Run: headless pygame with SDL's dummy video driver; simulated clock (each Clock.tick advances the game by its frame time, no real sleeping); random seed 0; keys injected as events and as key.get_pressed() state; no mouse input.
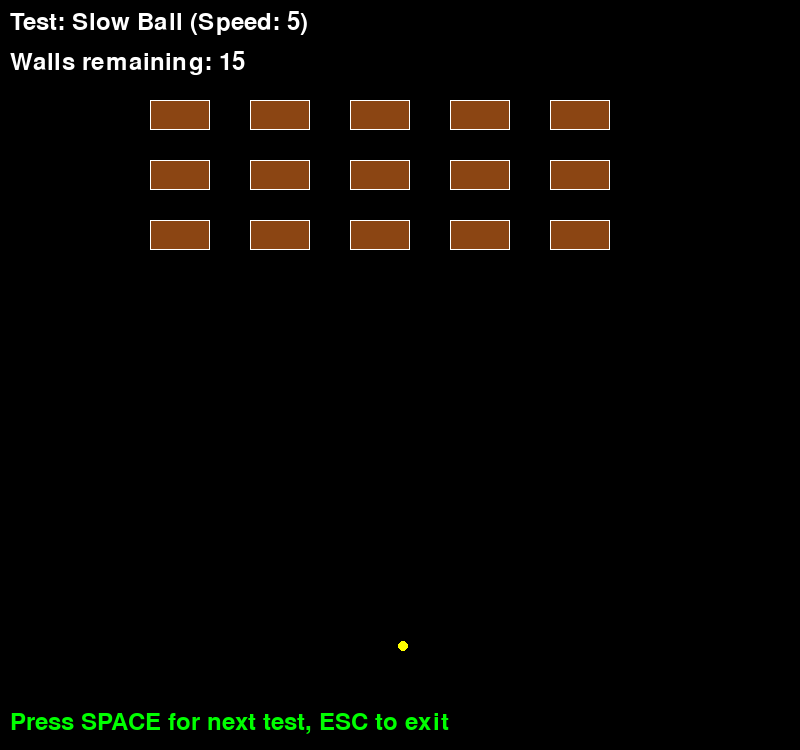
Frame 1 of 4 · flips 1–60 · no input
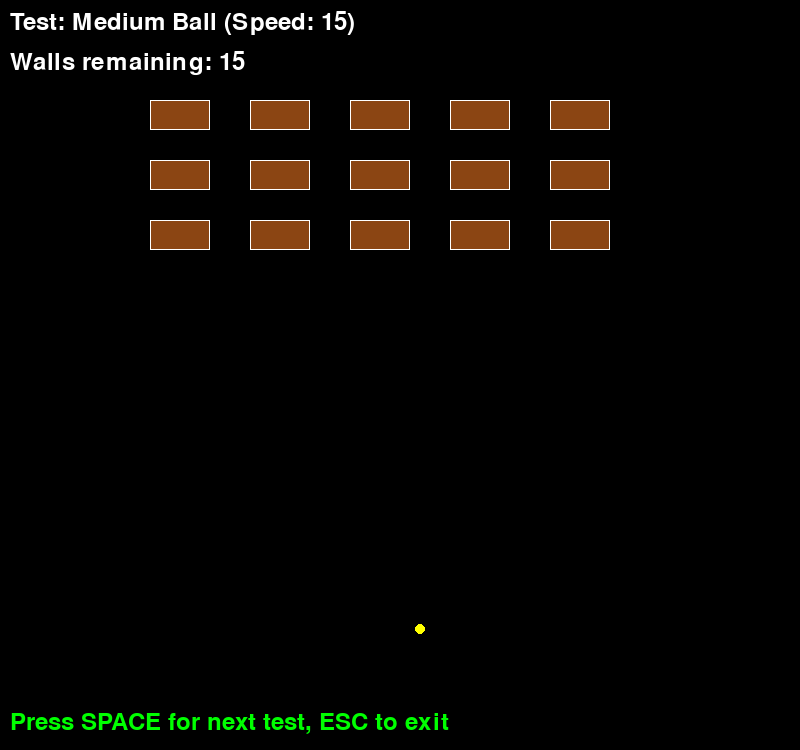
Frame 2 of 4 · flips 61–180 · tapped SPACE, RETURN · held RIGHT (→), D
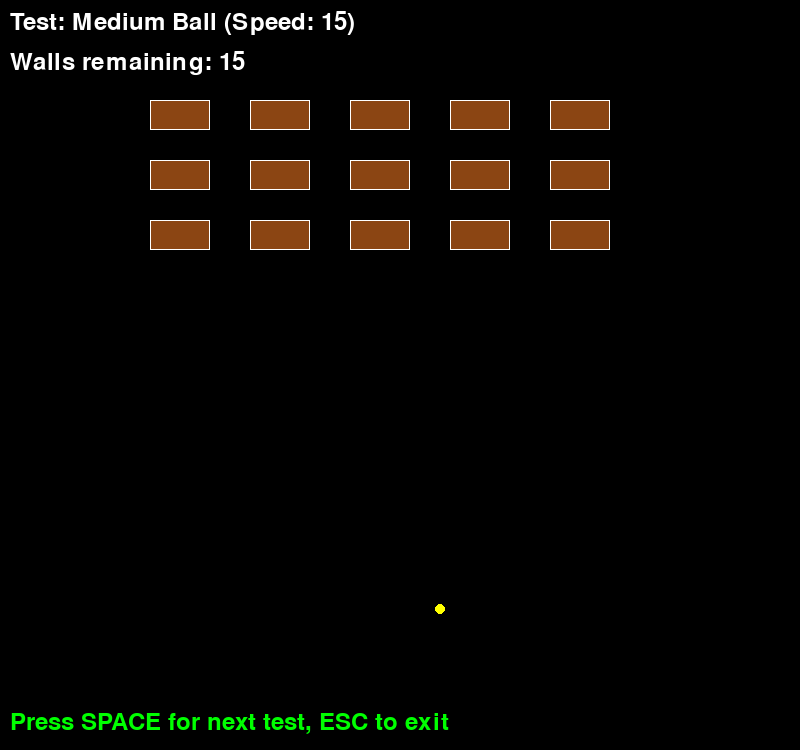
Frame 3 of 4 · flips 181–300 · held DOWN (↓), S
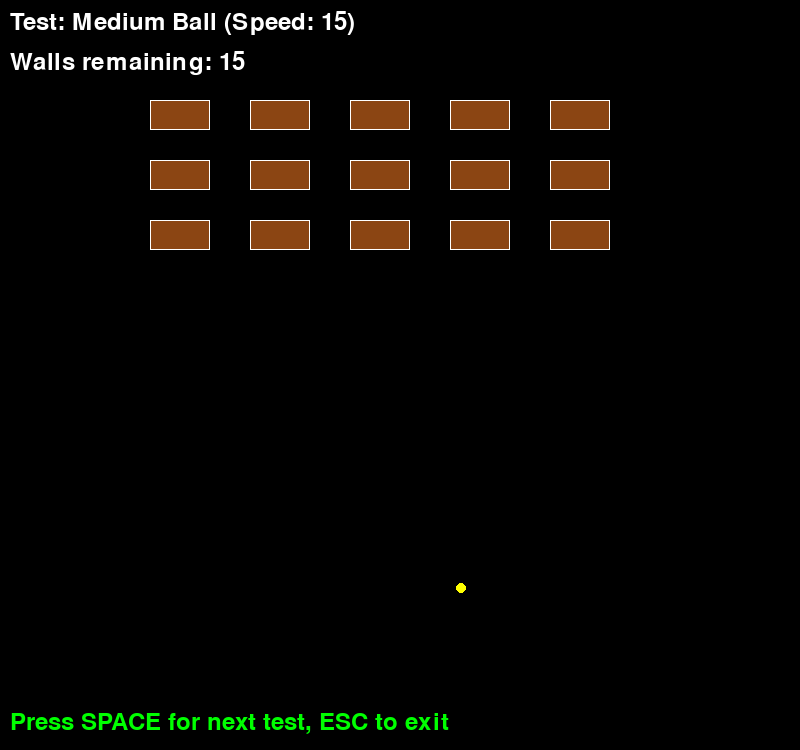
Frame 4 of 4 · flips 301–420 · held LEFT (←), A, UP (↑), W

The pygame program that drew these frames:

#!/usr/bin/env python3
"""
Test script to verify brick collision detection fix
Tests that balls with various speeds properly collide with bricks
"""

import pygame
import sys
import os
import math

# Add parent directory to path
sys.path.insert(0, os.path.dirname(os.path.abspath(__file__)))

# Initialize Pygame
pygame.init()
WIDTH, HEIGHT = 800, 750
screen = pygame.display.set_mode((WIDTH, HEIGHT))
pygame.display.set_caption("Brick Collision Test")
clock = pygame.time.Clock()

# Colors
WHITE = (255, 255, 255)
BLACK = (0, 0, 0)
RED = (255, 0, 0)
GREEN = (0, 255, 0)
BLUE = (0, 0, 255)
BROWN = (139, 69, 19)
YELLOW = (255, 255, 0)

# Test parameters
test_cases = [
    {"name": "Slow Ball", "speed": 5, "angle": 45},
    {"name": "Medium Ball", "speed": 15, "angle": 45},
    {"name": "Fast Ball", "speed": 25, "angle": 45},
    {"name": "Very Fast Ball", "speed": 35, "angle": 45},
    {"name": "Extreme Ball", "speed": 50, "angle": 45},
]

current_test = 0
ball_pos = [WIDTH // 2, HEIGHT - 100]
ball_vel = [0, 0]
ball_radius = 5
walls = []
wall_width = 60
wall_height = 30

# Create test walls
for i in range(3):
    for j in range(5):
        wall = {
            "rect": pygame.Rect(150 + j * 100, 100 + i * 60, wall_width, wall_height),
            "hit_count": 0,
            "crack_level": 0
        }
        walls.append(wall)

def start_test(test_index):
    """Start a new test with given parameters"""
    global ball_pos, ball_vel
    if test_index >= len(test_cases):
        return False
    
    test = test_cases[test_index]
    ball_pos = [WIDTH // 2, HEIGHT - 100]
    angle_rad = math.radians(test["angle"])
    ball_vel = [
        test["speed"] * math.cos(angle_rad),
        -test["speed"] * math.sin(angle_rad)
    ]
    
    # Reset walls
    for wall in walls:
        wall["hit_count"] = 0
        wall["crack_level"] = 0
    
    print(f"\nStarting test: {test['name']} (Speed: {test['speed']})")
    return True

def update_physics(dt):
    """Update ball physics with sub-stepping"""
    global ball_pos, ball_vel, walls
    
    # Calculate total movement
    total_vel_x = ball_vel[0] * dt
    total_vel_y = ball_vel[1] * dt
    
    # Sub-stepping for collision detection
    max_step = 5  # Maximum step size in pixels
    total_distance = math.sqrt(total_vel_x**2 + total_vel_y**2)
    
    if total_distance > 0:
        num_steps = max(1, int(total_distance / max_step))
        step_vel_x = total_vel_x / num_steps
        step_vel_y = total_vel_y / num_steps
        
        for step in range(num_steps):
            # Save old position
            old_x = ball_pos[0]
            old_y = ball_pos[1]
            
            # Move ball
            ball_pos[0] += step_vel_x
            ball_pos[1] += step_vel_y
            
            # Create ball rect for collision
            ball_rect = pygame.Rect(
                ball_pos[0] - ball_radius,
                ball_pos[1] - ball_radius,
                ball_radius * 2,
                ball_radius * 2
            )
            
            # Check wall collisions
            for wall in walls[:]:
                if ball_rect.colliderect(wall["rect"]):
                    # Restore position
                    ball_pos[0] = old_x
                    ball_pos[1] = old_y
                    
                    # Increase hit count
                    wall["hit_count"] += 1
                    wall["crack_level"] = wall["hit_count"]
                    
                    # Calculate collision response
                    wall_center_x = wall["rect"].centerx
                    wall_center_y = wall["rect"].centery
                    dx = ball_pos[0] - wall_center_x
                    dy = ball_pos[1] - wall_center_y
                    
                    # Determine collision side and reflect
                    if abs(dy) > abs(dx):
                        ball_vel[1] = -ball_vel[1]
                        if dy > 0:
                            ball_pos[1] = wall["rect"].bottom + ball_radius
                        else:
                            ball_pos[1] = wall["rect"].top - ball_radius
                    else:
                        ball_vel[0] = -ball_vel[0]
                        if dx > 0:
                            ball_pos[0] = wall["rect"].right + ball_radius
                        else:
                            ball_pos[0] = wall["rect"].left - ball_radius
                    
                    # Apply damping
                    ball_vel[0] *= 0.9
                    ball_vel[1] *= 0.9
                    
                    print(f"  Hit wall at ({wall_center_x}, {wall_center_y}), hits: {wall['hit_count']}")
                    
                    # Remove wall if destroyed
                    if wall["hit_count"] >= 2:
                        walls.remove(wall)
                        print(f"  Wall destroyed!")
                    
                    break
    
    # Boundary collisions
    if ball_pos[0] - ball_radius <= 0 or ball_pos[0] + ball_radius >= WIDTH:
        ball_vel[0] = -ball_vel[0]
        ball_pos[0] = max(ball_radius, min(WIDTH - ball_radius, ball_pos[0]))
    
    if ball_pos[1] - ball_radius <= 0:
        ball_vel[1] = -ball_vel[1]
        ball_pos[1] = ball_radius
    
    # Reset if ball goes off bottom
    if ball_pos[1] > HEIGHT:
        return False
    
    return True

def draw_scene():
    """Draw the test scene"""
    screen.fill(BLACK)
    
    # Draw walls
    for wall in walls:
        color = BROWN
        if wall["crack_level"] == 1:
            color = (109, 49, 9)  # Darker brown for cracked
        pygame.draw.rect(screen, color, wall["rect"])
        pygame.draw.rect(screen, WHITE, wall["rect"], 1)
    
    # Draw ball
    pygame.draw.circle(screen, YELLOW, (int(ball_pos[0]), int(ball_pos[1])), ball_radius)
    
    # Draw test info
    if current_test < len(test_cases):
        test = test_cases[current_test]
        font = pygame.font.Font(None, 36)
        text = font.render(f"Test: {test['name']} (Speed: {test['speed']})", True, WHITE)
        screen.blit(text, (10, 10))
        
        text2 = font.render(f"Walls remaining: {len(walls)}", True, WHITE)
        screen.blit(text2, (10, 50))
        
        text3 = font.render("Press SPACE for next test, ESC to exit", True, GREEN)
        screen.blit(text3, (10, HEIGHT - 40))
    
    pygame.display.flip()

# Start first test
start_test(0)

# Main loop
running = True
while running:
    dt = clock.tick(60) / 1000.0  # Delta time in seconds
    
    for event in pygame.event.get():
        if event.type == pygame.QUIT:
            running = False
        elif event.type == pygame.KEYDOWN:
            if event.key == pygame.K_ESCAPE:
                running = False
            elif event.key == pygame.K_SPACE:
                current_test += 1
                if not start_test(current_test):
                    print("\nAll tests completed!")
                    current_test = 0
                    start_test(0)
    
    # Update physics
    if not update_physics(dt):
        # Ball went off screen, restart current test
        print(f"  Ball went off screen, restarting test...")
        start_test(current_test)
    
    # Draw everything
    draw_scene()

pygame.quit()
print("\nTest completed. Check console output for collision results.")
